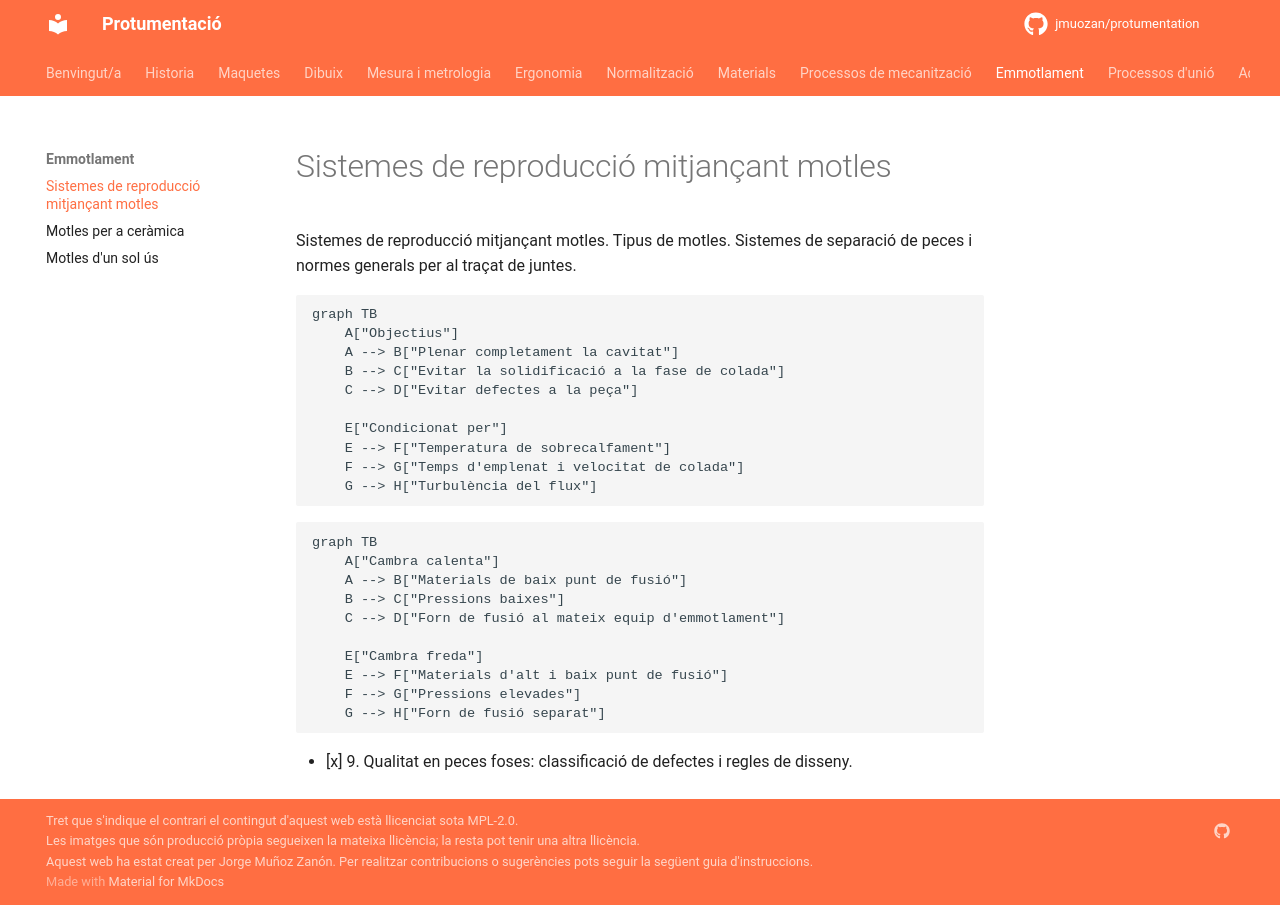

repository: jmuozan/protumentation · page: temes/motles/sistemes_reproduccio/sistemes_reproduccio/index.html · generator: mkdocs

Sistemes de reproducció mitjançant motles. Tipus de motles. Sistemes de separació de
peces i normes generals per al traçat de juntes.

``` mermaid
graph TB
    A["Objectius"]
    A --> B["Plenar completament la cavitat"]
    B --> C["Evitar la solidificació a la fase de colada"]
    C --> D["Evitar defectes a la peça"]

    E["Condicionat per"]
    E --> F["Temperatura de sobrecalfament"]
    F --> G["Temps d'emplenat i velocitat de colada"]
    G --> H["Turbulència del flux"]
```


``` mermaid
graph TB
    A["Cambra calenta"]
    A --> B["Materials de baix punt de fusió"]
    B --> C["Pressions baixes"]
    C --> D["Forn de fusió al mateix equip d'emmotlament"]

    E["Cambra freda"]
    E --> F["Materials d'alt i baix punt de fusió"]
    F --> G["Pressions elevades"]
    G --> H["Forn de fusió separat"]
```

- [x] 9. Qualitat en peces foses: classificació de defectes i regles de disseny.
